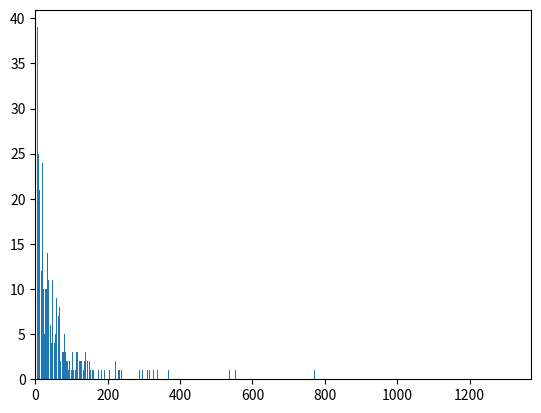

This chart was generated by the following Python code:
import random
import matplotlib.pyplot as plt
import numpy as np

threshold_h = 6
threshold_t = 4
games = 1000
all_scores = np.empty(games, int)

for i in range(games):
    flips = 100
    score = 0

    while flips > 0:
        h = 0
        t = 0
        player = random.choice(["fair", "cheater"])
        while True:
            if h >= threshold_h:
                if player == "cheater":
                    flips += 15
                    score += 1
                else:
                    flips -= 30
                break
            elif t >= threshold_t:
                if player == "fair":
                    flips += 15
                    score += 1
                else:
                    flips -= 30
                break
            else:
                if player == "fair":
                    flip = random.choice(["H", "T"])
                else:
                    flip = random.choice(["H", "H", "H", "T"])
                flips -= 1
                if flip == "H":
                    h += 1
                else:
                    t += 1
    all_scores[i] = score
# print(all_scores)
print(np.average(all_scores))
# all_scores = np.arange(9)
freqs_and_scores = np.histogram(all_scores, bins=np.arange(np.amax(all_scores) + 2))
# print(freqs_and_scores[0])
# print(freqs_and_scores[1])
# print(len(freqs_and_scores[0]))
# print(len(freqs_and_scores[1]))
plt.bar(freqs_and_scores[1][:-1], freqs_and_scores[0])
plt.xlim([0, np.amax(all_scores) + 1])
plt.show()
